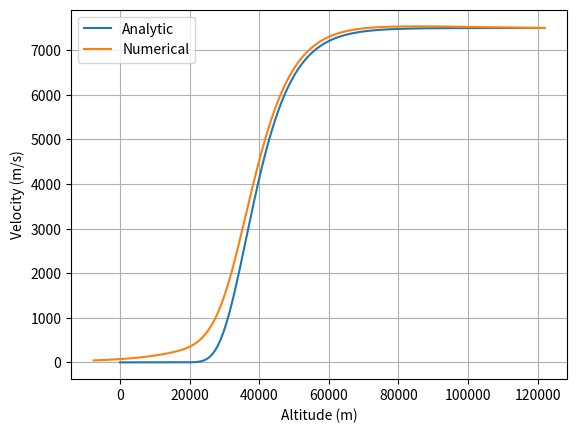
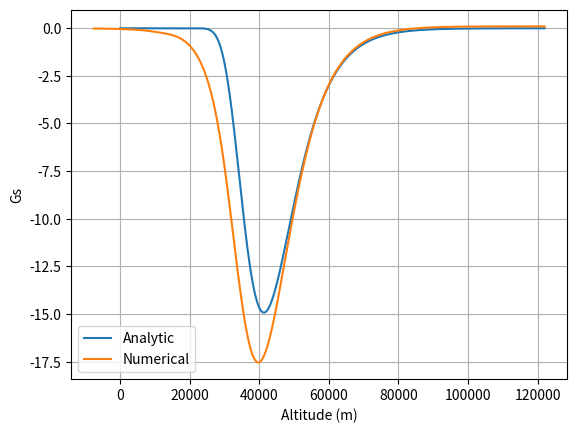
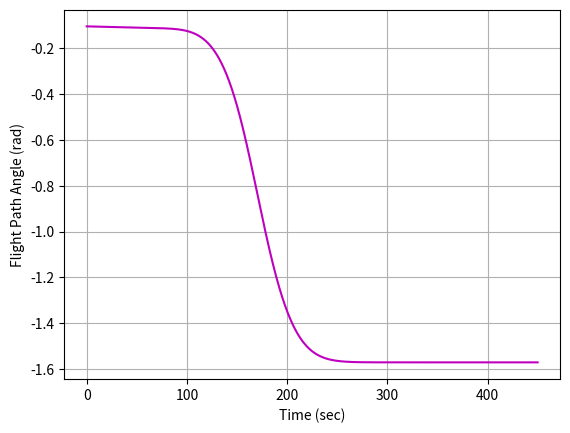
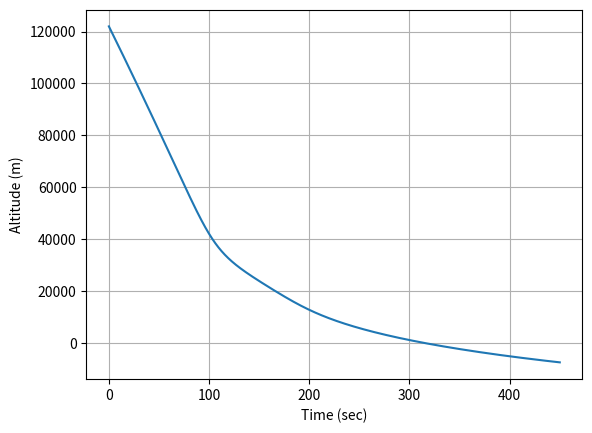

Reproduce these figures in Python, in order.
import numpy as np
import matplotlib.pyplot as plt
import scipy.integrate as sci

###################ANALYTIC##############################
##Altitude
he = 122000.0 #entry altitude
ha = np.linspace(0,he,100000) #100 km
R = 6378000 #Radius of Earth in meters
Ve = 7500.0 #m/s
beta = 0.1354/1000.0 ##density constant  (1/km) = (1/m)*(1/1000)
rhos = 1.225 #kg/m^3
m = 1350.0 #kg
CD = 1.5 #unitless - non dimensional coefficient
S = 2.8 #m^2 - planform area of entry vehicle
gammae = -6.0*np.pi/180.0
Va = Ve*np.exp((1.0/(2*beta))*(rhos/(np.sin(gammae)))*(S*CD/m)*np.exp(-beta*ha))
#Compute Acceleration
drdt = Va*np.sin(gammae)
dhdt = drdt
dVdh = (Va[0:-2]-Va[1:-1])/(ha[0:-2]-ha[1:-1])
accela = dVdh*dhdt[0:-2]
amax = -(beta*Ve**2)/(2*np.exp(1))*np.sin(gammae)
print('Max Accel = ',amax,' Max G = ',amax/9.81)
##COmpute Altitude
h_analytic = Va*np.sin(gammae)
##############################################################

##########################NUMERICAL##########################

def Derivatives(state,t):
    ###State vector
    V = state[0]
    h = state[1]
    gamma = state[2]
    
    ###Density model
    rho = rhos*np.exp(-beta*h)
    
    ###Aerodynamic Model
    L = 0.
    D = 0.5*rho*V**2*S*CD
    
    ###Gravity Model
    gs = 9.81
    g = gs*(R/(R+h))**2
    r = R + h
    
    #Dynamics    
    dVdt = -D/m - g*np.sin(gamma)
    dgammadt = (L/m - (g-V**2/r)*np.cos(gamma))/V
    dhdt = V*np.sin(gamma)
    
    ##Return statedot
    statedot = np.asarray([dVdt,dhdt,dgammadt])
    return statedot

####So now we integrate in odeint
stateinitial = np.asarray([Ve,he,gammae])
tout = np.linspace(0,450,10000)
stateout = sci.odeint(Derivatives,stateinitial,tout)

Vnum = stateout[:,0]
hnum = stateout[:,1]
gammanum = stateout[:,2]

accelnum = (Vnum[0:-2]-Vnum[1:-1])/(tout[0:-2]-tout[1:-1])
#############################################################

plt.figure()
plt.plot(ha,Va,label='Analytic')
plt.plot(hnum,Vnum,label='Numerical')
plt.xlabel('Altitude (m)')
plt.ylabel('Velocity (m/s)')
plt.grid()
plt.legend()

plt.figure()
plt.plot(ha[0:-2],accela/9.81,label='Analytic')
plt.plot(hnum[0:-2],accelnum/9.81,label='Numerical')
plt.xlabel('Altitude (m)')
plt.ylabel('Gs')
plt.grid()
plt.legend()

plt.figure()
plt.plot(tout,gammanum,'m-')
plt.ylabel('Flight Path Angle (rad)')
plt.xlabel('Time (sec)')
plt.grid()

plt.figure()
plt.plot(tout,hnum)
plt.xlabel('Time (sec)')
plt.ylabel('Altitude (m)')
plt.grid()

plt.show()
